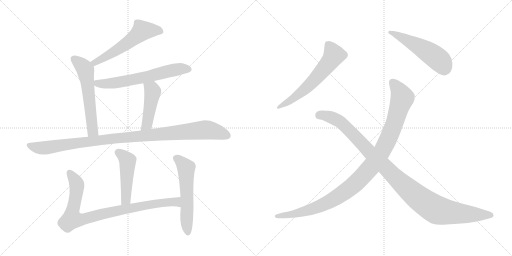
t = 0.00 s
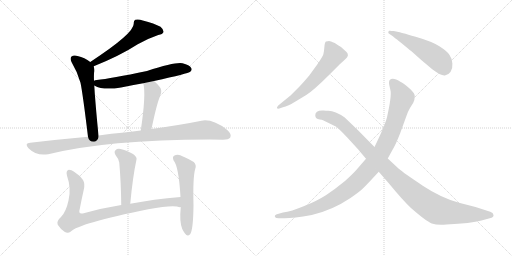
t = 1.99 s
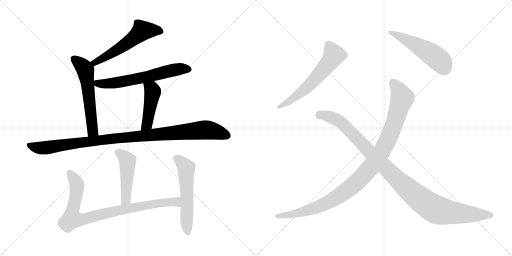
t = 3.98 s
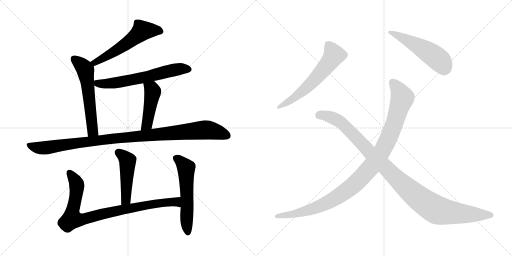
t = 5.97 s
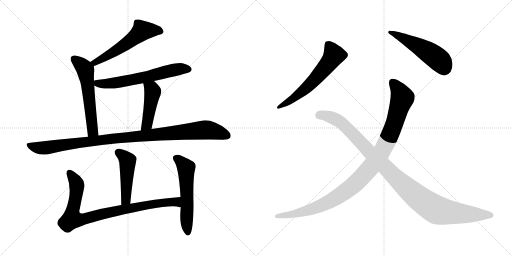
t = 7.96 s
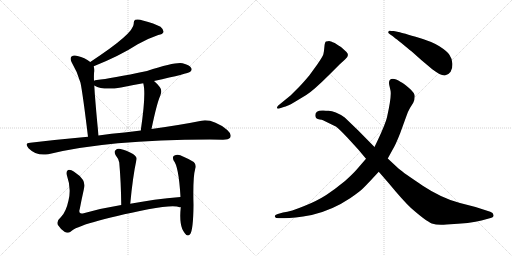
t = 9.95 s

The animated SVG that drew these frames (rendered in a browser with its animation timeline set to each time). Animation: 12 CSS @keyframes rules; one cycle of 9.95 s.

<svg version="1.1" viewBox="0 0 2048 1024" xmlns="http://www.w3.org/2000/svg">
  <g stroke="lightgray" stroke-dasharray="1,1" stroke-width="1" transform="scale(4, 4)">
    <line x1="0" y1="0" x2="256" y2="256"></line>
    <line x1="256" y1="0" x2="0" y2="256"></line>
    <line x1="128" y1="0" x2="128" y2="256"></line>
    <line x1="0" y1="128" x2="256" y2="128"></line>
    <line x1="256" y1="0" x2="512" y2="256"></line>
    <line x1="512" y1="0" x2="256" y2="256"></line>
    <line x1="384" y1="0" x2="384" y2="256"></line>
    <line x1="256" y1="128" x2="512" y2="128"></line>
  </g>
<g transform="scale(1, -1) translate(0, -850)">
   <style type="text/css">
    @keyframes keyframes0 {
      from {
       stroke: black;
       stroke-dashoffset: 562;
       stroke-width: 128;
       }
       65% {
       animation-timing-function: step-end;
       stroke: black;
       stroke-dashoffset: 0;
       stroke-width: 128;
       }
       to {
       stroke: black;
       stroke-width: 1024;
       }
       }
       #make-me-a-hanzi-animation-0 {
         animation: keyframes0 0.707357s both;
         animation-delay: 0.000000s;
         animation-timing-function: linear;
       }
    @keyframes keyframes1 {
      from {
       stroke: black;
       stroke-dashoffset: 584;
       stroke-width: 128;
       }
       66% {
       animation-timing-function: step-end;
       stroke: black;
       stroke-dashoffset: 0;
       stroke-width: 128;
       }
       to {
       stroke: black;
       stroke-width: 1024;
       }
       }
       #make-me-a-hanzi-animation-1 {
         animation: keyframes1 0.725260s both;
         animation-delay: 0.707357s;
         animation-timing-function: linear;
       }
    @keyframes keyframes2 {
      from {
       stroke: black;
       stroke-dashoffset: 635;
       stroke-width: 128;
       }
       67% {
       animation-timing-function: step-end;
       stroke: black;
       stroke-dashoffset: 0;
       stroke-width: 128;
       }
       to {
       stroke: black;
       stroke-width: 1024;
       }
       }
       #make-me-a-hanzi-animation-2 {
         animation: keyframes2 0.766764s both;
         animation-delay: 1.432617s;
         animation-timing-function: linear;
       }
    @keyframes keyframes3 {
      from {
       stroke: black;
       stroke-dashoffset: 455;
       stroke-width: 128;
       }
       60% {
       animation-timing-function: step-end;
       stroke: black;
       stroke-dashoffset: 0;
       stroke-width: 128;
       }
       to {
       stroke: black;
       stroke-width: 1024;
       }
       }
       #make-me-a-hanzi-animation-3 {
         animation: keyframes3 0.620280s both;
         animation-delay: 2.199381s;
         animation-timing-function: linear;
       }
    @keyframes keyframes4 {
      from {
       stroke: black;
       stroke-dashoffset: 1057;
       stroke-width: 128;
       }
       77% {
       animation-timing-function: step-end;
       stroke: black;
       stroke-dashoffset: 0;
       stroke-width: 128;
       }
       to {
       stroke: black;
       stroke-width: 1024;
       }
       }
       #make-me-a-hanzi-animation-4 {
         animation: keyframes4 1.110189s both;
         animation-delay: 2.819661s;
         animation-timing-function: linear;
       }
    @keyframes keyframes5 {
      from {
       stroke: black;
       stroke-dashoffset: 481;
       stroke-width: 128;
       }
       61% {
       animation-timing-function: step-end;
       stroke: black;
       stroke-dashoffset: 0;
       stroke-width: 128;
       }
       to {
       stroke: black;
       stroke-width: 1024;
       }
       }
       #make-me-a-hanzi-animation-5 {
         animation: keyframes5 0.641439s both;
         animation-delay: 3.929850s;
         animation-timing-function: linear;
       }
    @keyframes keyframes6 {
      from {
       stroke: black;
       stroke-dashoffset: 898;
       stroke-width: 128;
       }
       75% {
       animation-timing-function: step-end;
       stroke: black;
       stroke-dashoffset: 0;
       stroke-width: 128;
       }
       to {
       stroke: black;
       stroke-width: 1024;
       }
       }
       #make-me-a-hanzi-animation-6 {
         animation: keyframes6 0.980794s both;
         animation-delay: 4.571289s;
         animation-timing-function: linear;
       }
    @keyframes keyframes7 {
      from {
       stroke: black;
       stroke-dashoffset: 570;
       stroke-width: 128;
       }
       65% {
       animation-timing-function: step-end;
       stroke: black;
       stroke-dashoffset: 0;
       stroke-width: 128;
       }
       to {
       stroke: black;
       stroke-width: 1024;
       }
       }
       #make-me-a-hanzi-animation-7 {
         animation: keyframes7 0.713867s both;
         animation-delay: 5.552083s;
         animation-timing-function: linear;
       }
    @keyframes keyframes8 {
      from {
       stroke: black;
       stroke-dashoffset: 613;
       stroke-width: 128;
       }
       67% {
       animation-timing-function: step-end;
       stroke: black;
       stroke-dashoffset: 0;
       stroke-width: 128;
       }
       to {
       stroke: black;
       stroke-width: 1024;
       }
       }
       #make-me-a-hanzi-animation-8 {
         animation: keyframes8 0.748861s both;
         animation-delay: 6.265950s;
         animation-timing-function: linear;
       }
    @keyframes keyframes9 {
      from {
       stroke: black;
       stroke-dashoffset: 523;
       stroke-width: 128;
       }
       63% {
       animation-timing-function: step-end;
       stroke: black;
       stroke-dashoffset: 0;
       stroke-width: 128;
       }
       to {
       stroke: black;
       stroke-width: 1024;
       }
       }
       #make-me-a-hanzi-animation-9 {
         animation: keyframes9 0.675618s both;
         animation-delay: 7.014811s;
         animation-timing-function: linear;
       }
    @keyframes keyframes10 {
      from {
       stroke: black;
       stroke-dashoffset: 1073;
       stroke-width: 128;
       }
       78% {
       animation-timing-function: step-end;
       stroke: black;
       stroke-dashoffset: 0;
       stroke-width: 128;
       }
       to {
       stroke: black;
       stroke-width: 1024;
       }
       }
       #make-me-a-hanzi-animation-10 {
         animation: keyframes10 1.123210s both;
         animation-delay: 7.690429s;
         animation-timing-function: linear;
       }
    @keyframes keyframes11 {
      from {
       stroke: black;
       stroke-dashoffset: 1084;
       stroke-width: 128;
       }
       78% {
       animation-timing-function: step-end;
       stroke: black;
       stroke-dashoffset: 0;
       stroke-width: 128;
       }
       to {
       stroke: black;
       stroke-width: 1024;
       }
       }
       #make-me-a-hanzi-animation-11 {
         animation: keyframes11 1.132161s both;
         animation-delay: 8.813639s;
         animation-timing-function: linear;
       }
</style>
<path d="M 375.0 585.5 Q 480.0 627.5 551.0 673.5 Q 594.0 697.5 633.0 710.5 Q 651.0 713.5 654.0 722.5 Q 655.0 732.5 642.0 743.5 Q 618.0 756.5 571.0 768.5 Q 555.0 774.5 541.0 771.5 Q 534.0 767.5 535.0 755.5 Q 536.0 716.5 361.0 602.5 C 336.0 586.5 347.0 574.5 375.0 585.5 Z" fill="lightgray"></path> 
<path d="M 376.0 527.5 Q 375.0 555.5 377.0 566.5 Q 377.0 576.5 375.0 585.5 C 374.0 592.5 374.0 592.5 361.0 602.5 Q 339.0 620.5 310.0 626.5 Q 295.0 630.5 286.0 624.5 Q 279.0 617.5 286.0 602.5 Q 310.0 562.5 322.0 519.5 Q 331.0 476.5 352.0 303.5 C 356.0 273.5 397.0 278.5 394.0 308.5 Q 384.0 410.5 379.0 477.5 Q 378.0 495.5 377.0 508.5 L 376.0 527.5 Z" fill="lightgray"></path> 
<path d="M 616.0 526.5 Q 754.0 556.5 761.0 563.5 Q 770.0 570.5 765.0 578.5 Q 758.0 590.5 730.0 597.5 Q 703.0 603.5 588.0 566.5 Q 443.0 536.5 387.0 530.5 Q 380.0 529.5 376.0 527.5 C 351.0 521.5 351.0 521.5 377.0 508.5 Q 413.0 487.5 484.0 500.5 Q 526.0 509.5 573.0 517.5 L 616.0 526.5 Z" fill="lightgray"></path> 
<path d="M 606.0 334.5 Q 627.0 436.5 641.0 467.5 Q 650.0 488.5 639.0 502.5 Q 629.0 515.5 616.0 526.5 C 594.0 546.5 566.0 546.5 573.0 517.5 Q 585.0 475.5 563.0 328.5 C 559.0 298.5 600.0 305.5 606.0 334.5 Z" fill="lightgray"></path> 
<path d="M 352.0 303.5 Q 241.0 293.5 121.0 279.5 Q 96.0 278.5 114.0 257.5 Q 147.0 224.5 193.0 233.5 Q 427.0 291.5 839.0 292.5 Q 866.0 292.5 892.0 291.5 Q 914.0 291.5 921.0 300.5 Q 928.0 313.5 909.0 330.5 Q 851.0 375.5 806.0 367.5 Q 727.0 351.5 606.0 334.5 L 563.0 328.5 Q 532.0 325.5 498.0 320.5 Q 446.0 316.5 394.0 308.5 L 352.0 303.5 Z" fill="lightgray"></path> 
<path d="M 521.0 35.5 Q 531.0 143.5 546.0 212.5 Q 549.0 222.5 532.0 234.5 Q 504.0 250.5 482.0 254.5 Q 469.0 257.5 462.0 249.5 Q 455.0 243.5 462.0 230.5 Q 475.0 214.5 477.0 200.5 Q 484.0 122.5 485.0 30.5 C 485.0 0.5 518.0 5.5 521.0 35.5 Z" fill="lightgray"></path> 
<path d="M 722.0 62.5 Q 614.0 53.5 521.0 35.5 L 485.0 30.5 Q 403.0 17.5 331.0 -3.5 Q 312.0 -6.5 319.0 14.5 Q 326.0 51.5 335.0 91.5 Q 341.0 115.5 332.0 130.5 Q 319.0 149.5 295.0 164.5 Q 285.0 171.5 273.0 170.5 Q 263.0 166.5 268.0 147.5 Q 286.0 96.5 274.0 48.5 Q 264.0 2.5 244.0 -17.5 Q 225.0 -33.5 231.0 -48.5 Q 241.0 -64.5 258.0 -76.5 Q 271.0 -85.5 282.0 -76.5 Q 315.0 -42.5 593.0 13.5 Q 693.0 31.5 719.0 21.5 Q 720.0 22.5 723.0 21.5 C 753.0 16.5 752.0 65.5 722.0 62.5 Z" fill="lightgray"></path> 
<path d="M 723.0 21.5 Q 717.0 -35.5 729.0 -65.5 Q 733.0 -74.5 740.0 -83.5 Q 750.0 -98.5 761.0 -85.5 Q 773.0 -67.5 774.0 30.5 Q 771.0 142.5 781.0 175.5 Q 787.0 190.5 775.0 202.5 Q 754.0 215.5 721.0 229.5 Q 708.0 233.5 696.0 227.5 Q 689.0 223.5 694.0 209.5 Q 715.0 185.5 722.0 62.5 L 723.0 21.5 Z" fill="lightgray"></path> 
<path d="M 1113.0 428.0 Q 1107.0 422.0 1108.0 418.0 Q 1109.0 414.0 1117.0 416.0 L 1135.0 422.0 Q 1148.0 424.0 1177.0 441.0 L 1225.0 470.0 Q 1255.0 489.0 1314.0 548.0 L 1358.0 592.0 L 1380.0 612.0 Q 1400.0 628.0 1386.0 642.0 L 1364.0 662.0 L 1354.0 668.0 L 1339.0 678.0 Q 1321.0 686.0 1316.5 686.0 Q 1312.0 686.0 1304.0 684.0 Q 1299.0 682.0 1297.5 662.0 Q 1296.0 642.0 1293.5 633.0 Q 1291.0 624.0 1269.0 592.0 L 1237.0 548.0 Q 1209.0 515.0 1198.0 504.0 L 1162.0 468.0 L 1113.0 428.0 Z" fill="lightgray"></path> 
<path d="M 1560.0 728.0 Q 1553.0 725.0 1553.0 722.0 Q 1551.0 718.0 1561.0 712.0 Q 1571.0 706.0 1582.0 696.0 Q 1592.0 689.0 1618.5 667.5 Q 1645.0 646.0 1647.0 644.0 L 1685.0 610.0 L 1729.0 573.0 Q 1765.0 546.0 1779.5 548.5 Q 1794.0 551.0 1802.5 563.5 Q 1811.0 576.0 1809.5 596.5 Q 1808.0 617.0 1797.5 631.5 Q 1787.0 646.0 1757.5 665.0 Q 1728.0 684.0 1662.5 703.0 Q 1597.0 722.0 1594.0 722.0 L 1575.0 726.0 Q 1560.0 726.0 1560.0 728.0 Z" fill="lightgray"></path> 
<path d="M 1464.0 215.0 L 1426.0 171.0 Q 1411.0 154.0 1380.0 126.0 Q 1340.0 93.0 1305.0 70.5 Q 1270.0 48.0 1217.0 26.0 Q 1164.0 4.0 1132.0 0.0 L 1111.0 -6.0 Q 1096.0 -10.0 1100.0 -18.0 Q 1102.0 -23.0 1115.0 -23.0 L 1138.0 -23.0 Q 1173.0 -23.0 1247.0 -10.0 Q 1329.0 9.0 1402.0 58.0 Q 1438.0 83.0 1452.5 97.0 Q 1467.0 111.0 1515.0 163.0 L 1551.0 216.0 L 1578.0 265.0 Q 1585.0 278.0 1601.0 318.0 L 1625.0 384.0 Q 1633.0 407.0 1640.0 418.0 L 1653.0 439.0 Q 1659.0 451.0 1659.0 465.0 Q 1659.0 479.0 1636.0 498.5 Q 1613.0 518.0 1603.0 522.0 Q 1572.0 542.0 1560.0 531.0 Q 1554.0 526.0 1557.0 510.0 L 1562.0 488.0 Q 1567.0 466.0 1548.0 381.0 Q 1539.0 346.0 1498.0 262.0 L 1464.0 215.0 Z" fill="lightgray"></path> 
<path d="M 1498.0 262.0 L 1433.0 328.0 L 1379.0 380.0 Q 1340.0 407.0 1314.0 407.0 Q 1303.0 407.0 1294.0 408.0 Q 1261.0 410.0 1261.0 389.0 Q 1261.0 374.0 1279.0 372.0 Q 1288.0 371.0 1292.0 369.0 L 1345.0 343.0 Q 1363.0 328.0 1390.0 299.0 L 1433.0 252.0 L 1464.0 215.0 L 1515.0 163.0 L 1555.0 117.0 Q 1611.0 49.0 1644.0 18.0 Q 1704.0 -35.0 1727.0 -43.5 Q 1750.0 -52.0 1786.0 -48.0 Q 1885.0 -43.0 1926.0 -32.0 L 1959.0 -23.0 Q 1976.0 -19.0 1974.0 -10.0 Q 1973.0 0.0 1961.0 3.0 L 1902.0 22.0 L 1840.0 38.0 Q 1766.0 58.0 1691.0 107.5 Q 1616.0 157.0 1594.0 176.0 L 1551.0 216.0 L 1498.0 262.0 Z" fill="lightgray"></path> 
      <clipPath id="make-me-a-hanzi-clip-0">
      <path d="M 375.0 585.5 Q 480.0 627.5 551.0 673.5 Q 594.0 697.5 633.0 710.5 Q 651.0 713.5 654.0 722.5 Q 655.0 732.5 642.0 743.5 Q 618.0 756.5 571.0 768.5 Q 555.0 774.5 541.0 771.5 Q 534.0 767.5 535.0 755.5 Q 536.0 716.5 361.0 602.5 C 336.0 586.5 347.0 574.5 375.0 585.5 Z" fill="lightgray"></path>
      </clipPath>
      <path clip-path="url(#make-me-a-hanzi-clip-0)" d="M 643.0 725.5 L 569.0 727.5 L 475.0 654.5 L 394.0 606.5 L 375.0 606.5 " fill="none" id="make-me-a-hanzi-animation-0" stroke-dasharray="434 868" stroke-linecap="round"></path>

      <clipPath id="make-me-a-hanzi-clip-1">
      <path d="M 376.0 527.5 Q 375.0 555.5 377.0 566.5 Q 377.0 576.5 375.0 585.5 C 374.0 592.5 374.0 592.5 361.0 602.5 Q 339.0 620.5 310.0 626.5 Q 295.0 630.5 286.0 624.5 Q 279.0 617.5 286.0 602.5 Q 310.0 562.5 322.0 519.5 Q 331.0 476.5 352.0 303.5 C 356.0 273.5 397.0 278.5 394.0 308.5 Q 384.0 410.5 379.0 477.5 Q 378.0 495.5 377.0 508.5 L 376.0 527.5 Z" fill="lightgray"></path>
      </clipPath>
      <path clip-path="url(#make-me-a-hanzi-clip-1)" d="M 295.0 615.5 L 341.0 570.5 L 368.0 341.5 L 371.0 326.5 L 386.0 316.5 " fill="none" id="make-me-a-hanzi-animation-1" stroke-dasharray="456 912" stroke-linecap="round"></path>

      <clipPath id="make-me-a-hanzi-clip-2">
      <path d="M 616.0 526.5 Q 754.0 556.5 761.0 563.5 Q 770.0 570.5 765.0 578.5 Q 758.0 590.5 730.0 597.5 Q 703.0 603.5 588.0 566.5 Q 443.0 536.5 387.0 530.5 Q 380.0 529.5 376.0 527.5 C 351.0 521.5 351.0 521.5 377.0 508.5 Q 413.0 487.5 484.0 500.5 Q 526.0 509.5 573.0 517.5 L 616.0 526.5 Z" fill="lightgray"></path>
      </clipPath>
      <path clip-path="url(#make-me-a-hanzi-clip-2)" d="M 383.0 523.5 L 390.0 516.5 L 410.0 514.5 L 453.0 517.5 L 704.0 572.5 L 753.0 573.5 " fill="none" id="make-me-a-hanzi-animation-2" stroke-dasharray="507 1014" stroke-linecap="round"></path>

      <clipPath id="make-me-a-hanzi-clip-3">
      <path d="M 606.0 334.5 Q 627.0 436.5 641.0 467.5 Q 650.0 488.5 639.0 502.5 Q 629.0 515.5 616.0 526.5 C 594.0 546.5 566.0 546.5 573.0 517.5 Q 585.0 475.5 563.0 328.5 C 559.0 298.5 600.0 305.5 606.0 334.5 Z" fill="lightgray"></path>
      </clipPath>
      <path clip-path="url(#make-me-a-hanzi-clip-3)" d="M 581.0 515.5 L 611.0 483.5 L 588.0 354.5 L 569.0 339.5 " fill="none" id="make-me-a-hanzi-animation-3" stroke-dasharray="327 654" stroke-linecap="round"></path>

      <clipPath id="make-me-a-hanzi-clip-4">
      <path d="M 352.0 303.5 Q 241.0 293.5 121.0 279.5 Q 96.0 278.5 114.0 257.5 Q 147.0 224.5 193.0 233.5 Q 427.0 291.5 839.0 292.5 Q 866.0 292.5 892.0 291.5 Q 914.0 291.5 921.0 300.5 Q 928.0 313.5 909.0 330.5 Q 851.0 375.5 806.0 367.5 Q 727.0 351.5 606.0 334.5 L 563.0 328.5 Q 532.0 325.5 498.0 320.5 Q 446.0 316.5 394.0 308.5 L 352.0 303.5 Z" fill="lightgray"></path>
      </clipPath>
      <path clip-path="url(#make-me-a-hanzi-clip-4)" d="M 117.0 268.5 L 172.0 258.5 L 448.0 296.5 L 816.0 330.5 L 855.0 326.5 L 909.0 307.5 " fill="none" id="make-me-a-hanzi-animation-4" stroke-dasharray="929 1858" stroke-linecap="round"></path>

      <clipPath id="make-me-a-hanzi-clip-5">
      <path d="M 521.0 35.5 Q 531.0 143.5 546.0 212.5 Q 549.0 222.5 532.0 234.5 Q 504.0 250.5 482.0 254.5 Q 469.0 257.5 462.0 249.5 Q 455.0 243.5 462.0 230.5 Q 475.0 214.5 477.0 200.5 Q 484.0 122.5 485.0 30.5 C 485.0 0.5 518.0 5.5 521.0 35.5 Z" fill="lightgray"></path>
      </clipPath>
      <path clip-path="url(#make-me-a-hanzi-clip-5)" d="M 473.0 240.5 L 510.0 208.5 L 505.0 63.5 L 501.0 47.5 L 490.0 38.5 " fill="none" id="make-me-a-hanzi-animation-5" stroke-dasharray="353 706" stroke-linecap="round"></path>

      <clipPath id="make-me-a-hanzi-clip-6">
      <path d="M 722.0 62.5 Q 614.0 53.5 521.0 35.5 L 485.0 30.5 Q 403.0 17.5 331.0 -3.5 Q 312.0 -6.5 319.0 14.5 Q 326.0 51.5 335.0 91.5 Q 341.0 115.5 332.0 130.5 Q 319.0 149.5 295.0 164.5 Q 285.0 171.5 273.0 170.5 Q 263.0 166.5 268.0 147.5 Q 286.0 96.5 274.0 48.5 Q 264.0 2.5 244.0 -17.5 Q 225.0 -33.5 231.0 -48.5 Q 241.0 -64.5 258.0 -76.5 Q 271.0 -85.5 282.0 -76.5 Q 315.0 -42.5 593.0 13.5 Q 693.0 31.5 719.0 21.5 Q 720.0 22.5 723.0 21.5 C 753.0 16.5 752.0 65.5 722.0 62.5 Z" fill="lightgray"></path>
      </clipPath>
      <path clip-path="url(#make-me-a-hanzi-clip-6)" d="M 278.0 160.5 L 302.0 125.5 L 308.0 103.5 L 288.0 -2.5 L 287.0 -22.5 L 292.0 -27.5 L 329.0 -27.5 L 433.0 0.5 L 635.0 37.5 L 705.0 42.5 L 721.0 28.5 " fill="none" id="make-me-a-hanzi-animation-6" stroke-dasharray="770 1540" stroke-linecap="round"></path>

      <clipPath id="make-me-a-hanzi-clip-7">
      <path d="M 723.0 21.5 Q 717.0 -35.5 729.0 -65.5 Q 733.0 -74.5 740.0 -83.5 Q 750.0 -98.5 761.0 -85.5 Q 773.0 -67.5 774.0 30.5 Q 771.0 142.5 781.0 175.5 Q 787.0 190.5 775.0 202.5 Q 754.0 215.5 721.0 229.5 Q 708.0 233.5 696.0 227.5 Q 689.0 223.5 694.0 209.5 Q 715.0 185.5 722.0 62.5 L 723.0 21.5 Z" fill="lightgray"></path>
      </clipPath>
      <path clip-path="url(#make-me-a-hanzi-clip-7)" d="M 705.0 217.5 L 742.0 182.5 L 745.0 169.5 L 751.0 -80.5 " fill="none" id="make-me-a-hanzi-animation-7" stroke-dasharray="442 884" stroke-linecap="round"></path>

      <clipPath id="make-me-a-hanzi-clip-8">
      <path d="M 1113.0 428.0 Q 1107.0 422.0 1108.0 418.0 Q 1109.0 414.0 1117.0 416.0 L 1135.0 422.0 Q 1148.0 424.0 1177.0 441.0 L 1225.0 470.0 Q 1255.0 489.0 1314.0 548.0 L 1358.0 592.0 L 1380.0 612.0 Q 1400.0 628.0 1386.0 642.0 L 1364.0 662.0 L 1354.0 668.0 L 1339.0 678.0 Q 1321.0 686.0 1316.5 686.0 Q 1312.0 686.0 1304.0 684.0 Q 1299.0 682.0 1297.5 662.0 Q 1296.0 642.0 1293.5 633.0 Q 1291.0 624.0 1269.0 592.0 L 1237.0 548.0 Q 1209.0 515.0 1198.0 504.0 L 1162.0 468.0 L 1113.0 428.0 Z" fill="lightgray"></path>
      </clipPath>
      <path clip-path="url(#make-me-a-hanzi-clip-8)" d="M 1312.0 674.0 L 1335.0 628.0 L 1307.0 588.0 L 1224.0 497.0 L 1162.0 447.0 L 1114.0 422.0 " fill="none" id="make-me-a-hanzi-animation-8" stroke-dasharray="485 970" stroke-linecap="round"></path>

      <clipPath id="make-me-a-hanzi-clip-9">
      <path d="M 1560.0 728.0 Q 1553.0 725.0 1553.0 722.0 Q 1551.0 718.0 1561.0 712.0 Q 1571.0 706.0 1582.0 696.0 Q 1592.0 689.0 1618.5 667.5 Q 1645.0 646.0 1647.0 644.0 L 1685.0 610.0 L 1729.0 573.0 Q 1765.0 546.0 1779.5 548.5 Q 1794.0 551.0 1802.5 563.5 Q 1811.0 576.0 1809.5 596.5 Q 1808.0 617.0 1797.5 631.5 Q 1787.0 646.0 1757.5 665.0 Q 1728.0 684.0 1662.5 703.0 Q 1597.0 722.0 1594.0 722.0 L 1575.0 726.0 Q 1560.0 726.0 1560.0 728.0 Z" fill="lightgray"></path>
      </clipPath>
      <path clip-path="url(#make-me-a-hanzi-clip-9)" d="M 1561.0 720.0 L 1644.0 682.0 L 1723.0 635.0 L 1768.0 597.0 L 1777.0 574.0 " fill="none" id="make-me-a-hanzi-animation-9" stroke-dasharray="395 790" stroke-linecap="round"></path>

      <clipPath id="make-me-a-hanzi-clip-10">
      <path d="M 1464.0 215.0 L 1426.0 171.0 Q 1411.0 154.0 1380.0 126.0 Q 1340.0 93.0 1305.0 70.5 Q 1270.0 48.0 1217.0 26.0 Q 1164.0 4.0 1132.0 0.0 L 1111.0 -6.0 Q 1096.0 -10.0 1100.0 -18.0 Q 1102.0 -23.0 1115.0 -23.0 L 1138.0 -23.0 Q 1173.0 -23.0 1247.0 -10.0 Q 1329.0 9.0 1402.0 58.0 Q 1438.0 83.0 1452.5 97.0 Q 1467.0 111.0 1515.0 163.0 L 1551.0 216.0 L 1578.0 265.0 Q 1585.0 278.0 1601.0 318.0 L 1625.0 384.0 Q 1633.0 407.0 1640.0 418.0 L 1653.0 439.0 Q 1659.0 451.0 1659.0 465.0 Q 1659.0 479.0 1636.0 498.5 Q 1613.0 518.0 1603.0 522.0 Q 1572.0 542.0 1560.0 531.0 Q 1554.0 526.0 1557.0 510.0 L 1562.0 488.0 Q 1567.0 466.0 1548.0 381.0 Q 1539.0 346.0 1498.0 262.0 L 1464.0 215.0 Z" fill="lightgray"></path>
      </clipPath>
      <path clip-path="url(#make-me-a-hanzi-clip-10)" d="M 1569.0 522.0 L 1593.0 493.0 L 1610.0 459.0 L 1571.0 337.0 L 1538.0 263.0 L 1482.0 179.0 L 1405.0 102.0 L 1302.0 36.0 L 1197.0 -1.0 L 1109.0 -15.0 " fill="none" id="make-me-a-hanzi-animation-10" stroke-dasharray="945 1890" stroke-linecap="round"></path>

      <clipPath id="make-me-a-hanzi-clip-11">
      <path d="M 1498.0 262.0 L 1433.0 328.0 L 1379.0 380.0 Q 1340.0 407.0 1314.0 407.0 Q 1303.0 407.0 1294.0 408.0 Q 1261.0 410.0 1261.0 389.0 Q 1261.0 374.0 1279.0 372.0 Q 1288.0 371.0 1292.0 369.0 L 1345.0 343.0 Q 1363.0 328.0 1390.0 299.0 L 1433.0 252.0 L 1464.0 215.0 L 1515.0 163.0 L 1555.0 117.0 Q 1611.0 49.0 1644.0 18.0 Q 1704.0 -35.0 1727.0 -43.5 Q 1750.0 -52.0 1786.0 -48.0 Q 1885.0 -43.0 1926.0 -32.0 L 1959.0 -23.0 Q 1976.0 -19.0 1974.0 -10.0 Q 1973.0 0.0 1961.0 3.0 L 1902.0 22.0 L 1840.0 38.0 Q 1766.0 58.0 1691.0 107.5 Q 1616.0 157.0 1594.0 176.0 L 1551.0 216.0 L 1498.0 262.0 Z" fill="lightgray"></path>
      </clipPath>
      <path clip-path="url(#make-me-a-hanzi-clip-11)" d="M 1278.0 389.0 L 1324.0 381.0 L 1358.0 365.0 L 1602.0 120.0 L 1728.0 21.0 L 1762.0 6.0 L 1814.0 -2.0 L 1962.0 -10.0 " fill="none" id="make-me-a-hanzi-animation-11" stroke-dasharray="956 1912" stroke-linecap="round"></path>

</g>
</svg>
